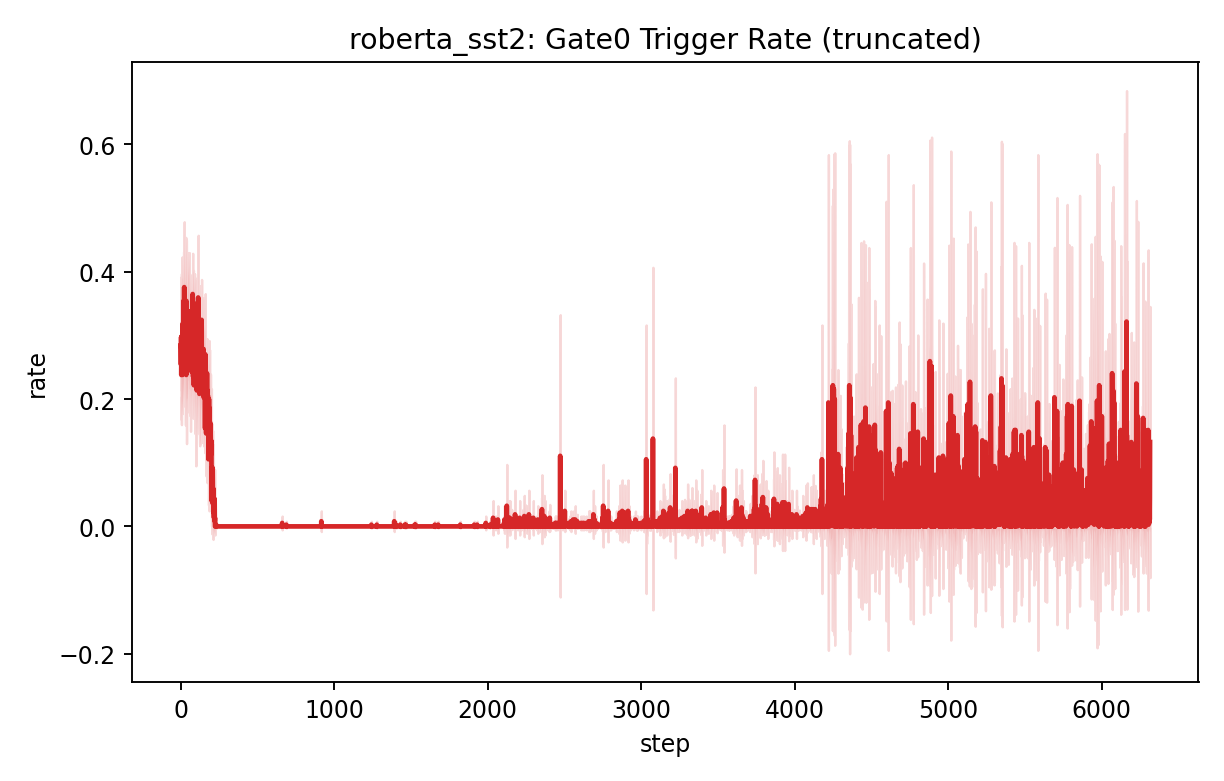

Data behind this chart, as committed beside it:
step, mean, std, var, n
1, 0.2838, 0.06891, 0.004748, 5
2, 0.2838, 0.04273, 0.001826, 5
3, 0.2541, 0.08564, 0.007334, 5
4, 0.2973, 0.0944, 0.008912, 5
5, 0.2378, 0.05958, 0.00355, 5
6, 0.2784, 0.1186, 0.01407, 5
7, 0.2541, 0.07017, 0.004923, 5
8, 0.2946, 0.09609, 0.009233, 5
9, 0.2865, 0.1031, 0.01062, 5
10, 0.3, 0.1231, 0.01515, 5
11, 0.2865, 0.05499, 0.003024, 5
12, 0.2378, 0.0465, 0.002162, 5
13, 0.2865, 0.03954, 0.001563, 5
14, 0.2595, 0.07171, 0.005142, 5
15, 0.3189, 0.09386, 0.008809, 5
16, 0.2865, 0.08774, 0.007699, 5
17, 0.3108, 0.0833, 0.006939, 5
18, 0.273, 0.07519, 0.005654, 5
19, 0.2757, 0.04728, 0.002235, 5
20, 0.3541, 0.07711, 0.005946, 5
21, 0.2676, 0.06697, 0.004485, 5
22, 0.2432, 0.02703, 0.0007305, 5
23, 0.3432, 0.07232, 0.00523, 5
24, 0.3757, 0.1027, 0.01055, 5
25, 0.2919, 0.09029, 0.008152, 5
26, 0.3486, 0.03354, 0.001125, 5
27, 0.3027, 0.0809, 0.006545, 5
28, 0.2838, 0.08964, 0.008035, 5
29, 0.3432, 0.0608, 0.003696, 5
30, 0.3243, 0.03082, 0.0009496, 5
31, 0.2514, 0.03879, 0.001505, 5
32, 0.2946, 0.1355, 0.01836, 5
33, 0.2811, 0.09181, 0.00843, 5
34, 0.3486, 0.1052, 0.01106, 5
35, 0.2514, 0.05446, 0.002966, 5
36, 0.2946, 0.09181, 0.00843, 5
37, 0.2378, 0.06922, 0.004792, 5
38, 0.3541, 0.09571, 0.00916, 5
39, 0.2757, 0.1457, 0.02123, 5
40, 0.3054, 0.07282, 0.005303, 5
41, 0.2595, 0.06419, 0.00412, 5
42, 0.2595, 0.04222, 0.001782, 5
43, 0.2649, 0.0853, 0.007275, 5
44, 0.2946, 0.0926, 0.008576, 5
45, 0.2676, 0.06805, 0.004631, 5
46, 0.3297, 0.09989, 0.009978, 5
47, 0.3108, 0.08286, 0.006866, 5
48, 0.3378, 0.06675, 0.004456, 5
49, 0.3054, 0.07181, 0.005157, 5
50, 0.2892, 0.05027, 0.002527, 5
51, 0.3108, 0.1057, 0.01118, 5
52, 0.2973, 0.0491, 0.002411, 5
53, 0.2703, 0.05473, 0.002995, 5
54, 0.3189, 0.1024, 0.01049, 5
55, 0.3378, 0.06675, 0.004456, 5
56, 0.2865, 0.05884, 0.003462, 5
57, 0.3054, 0.1246, 0.01553, 5
58, 0.273, 0.03461, 0.001198, 5
59, 0.273, 0.06246, 0.003901, 5
60, 0.3081, 0.08816, 0.007772, 5
... 6,255 more rows
